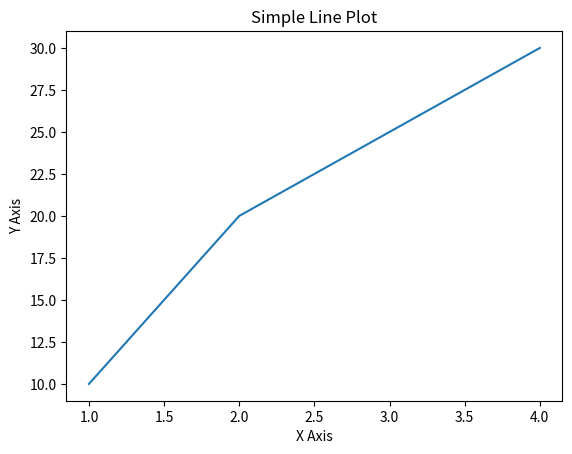

The script that saved this image:
import matplotlib.pyplot as plt

plt.plot([1, 2, 3, 4], [10, 20, 25, 30])
plt.xlabel("X Axis")
plt.ylabel("Y Axis")
plt.title("Simple Line Plot")
plt.show()
